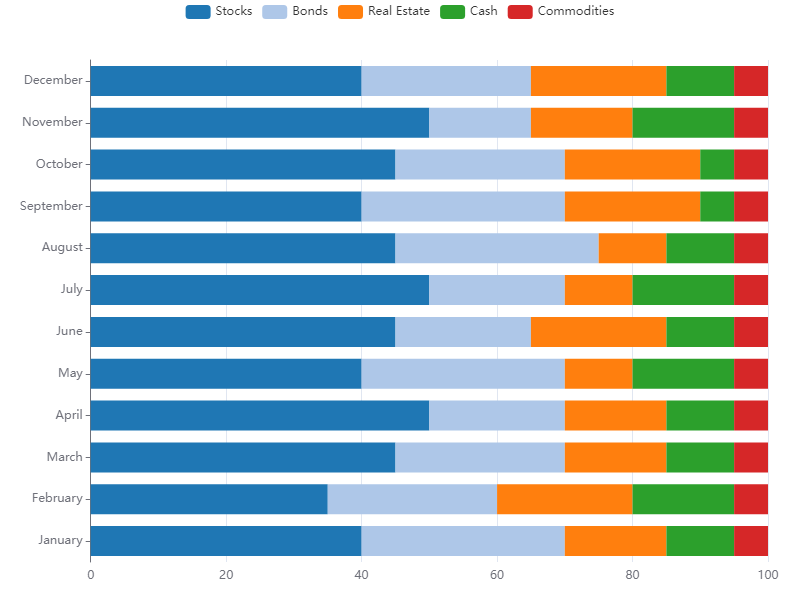

Values plotted in this chart, from the file beside it:
Month, Stocks, Bonds, Real Estate, Cash, Commodities
January, 40, 30, 15, 10, 5
February, 35, 25, 20, 15, 5
March, 45, 25, 15, 10, 5
April, 50, 20, 15, 10, 5
May, 40, 30, 10, 15, 5
June, 45, 20, 20, 10, 5
July, 50, 20, 10, 15, 5
August, 45, 30, 10, 10, 5
September, 40, 30, 20, 5, 5
October, 45, 25, 20, 5, 5
November, 50, 15, 15, 15, 5
December, 40, 25, 20, 10, 5
